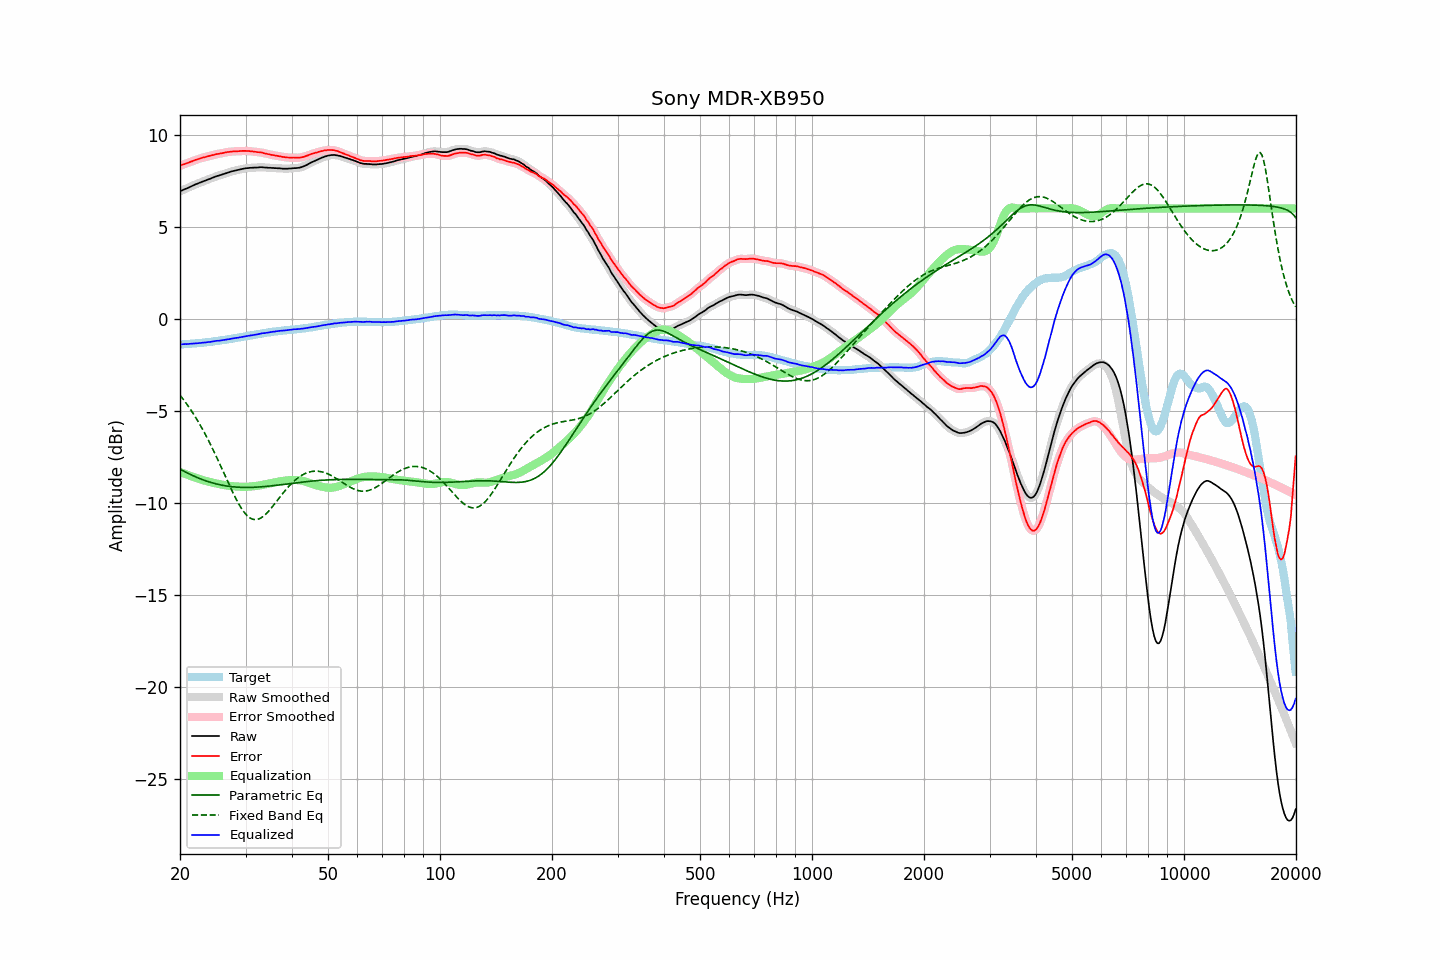

Source data for this figure (header and first rows):
frequency, raw, error, smoothed, error_smoothed, equalization, parametric_eq, fixed_band_eq, equalized_raw, equalized_smoothed, target
20.00, 6.93, 8.31, 6.93, 8.32, -8.31, -8.16, -4.14, -1.39, -1.39, -1.39
20.20, 6.97, 8.35, 6.97, 8.35, -8.35, -8.21, -4.25, -1.38, -1.38, -1.39
20.40, 7.01, 8.38, 7.01, 8.38, -8.38, -8.25, -4.36, -1.37, -1.38, -1.38
20.61, 7.05, 8.41, 7.04, 8.41, -8.42, -8.30, -4.48, -1.37, -1.37, -1.37
20.81, 7.08, 8.44, 7.08, 8.44, -8.45, -8.34, -4.60, -1.37, -1.37, -1.37
21.02, 7.12, 8.47, 7.12, 8.48, -8.48, -8.39, -4.72, -1.36, -1.36, -1.36
21.23, 7.16, 8.51, 7.16, 8.51, -8.51, -8.43, -4.85, -1.36, -1.36, -1.36
21.44, 7.20, 8.54, 7.20, 8.54, -8.55, -8.47, -4.98, -1.35, -1.35, -1.35
21.66, 7.24, 8.57, 7.24, 8.58, -8.58, -8.51, -5.11, -1.34, -1.34, -1.34
21.87, 7.28, 8.61, 7.28, 8.61, -8.61, -8.55, -5.25, -1.33, -1.33, -1.34
22.09, 7.32, 8.64, 7.32, 8.64, -8.64, -8.59, -5.39, -1.32, -1.33, -1.33
22.31, 7.35, 8.66, 7.35, 8.67, -8.67, -8.63, -5.53, -1.32, -1.32, -1.32
22.54, 7.39, 8.70, 7.39, 8.70, -8.70, -8.66, -5.68, -1.31, -1.31, -1.32
22.76, 7.42, 8.72, 7.42, 8.73, -8.73, -8.70, -5.83, -1.31, -1.30, -1.31
22.99, 7.46, 8.75, 7.45, 8.75, -8.75, -8.73, -5.99, -1.29, -1.30, -1.30
23.22, 7.49, 8.77, 7.49, 8.77, -8.78, -8.76, -6.15, -1.29, -1.29, -1.29
23.45, 7.52, 8.79, 7.52, 8.80, -8.80, -8.79, -6.31, -1.28, -1.28, -1.28
23.69, 7.56, 8.82, 7.55, 8.82, -8.82, -8.82, -6.48, -1.27, -1.27, -1.27
23.92, 7.59, 8.84, 7.59, 8.85, -8.85, -8.85, -6.65, -1.26, -1.26, -1.26
24.16, 7.62, 8.86, 7.62, 8.87, -8.87, -8.88, -6.82, -1.25, -1.25, -1.25
24.40, 7.66, 8.89, 7.66, 8.89, -8.89, -8.90, -7.00, -1.23, -1.23, -1.24
24.65, 7.69, 8.90, 7.69, 8.91, -8.91, -8.93, -7.18, -1.22, -1.22, -1.22
24.89, 7.73, 8.93, 7.73, 8.93, -8.93, -8.95, -7.37, -1.20, -1.20, -1.21
25.14, 7.76, 8.95, 7.75, 8.95, -8.95, -8.97, -7.55, -1.19, -1.19, -1.20
25.39, 7.78, 8.96, 7.78, 8.97, -8.97, -8.99, -7.74, -1.19, -1.18, -1.19
25.65, 7.81, 8.98, 7.81, 8.98, -8.98, -9.01, -7.93, -1.18, -1.18, -1.18
25.91, 7.84, 8.99, 7.84, 9.00, -9.00, -9.03, -8.12, -1.16, -1.17, -1.16
26.16, 7.87, 9.01, 7.87, 9.02, -9.02, -9.05, -8.32, -1.15, -1.15, -1.15
26.43, 7.90, 9.03, 7.90, 9.03, -9.03, -9.06, -8.51, -1.14, -1.14, -1.14
26.69, 7.93, 9.05, 7.93, 9.05, -9.05, -9.08, -8.70, -1.12, -1.12, -1.13
26.96, 7.96, 9.06, 7.96, 9.06, -9.06, -9.09, -8.90, -1.10, -1.11, -1.11
27.23, 7.98, 9.07, 7.98, 9.08, -9.07, -9.10, -9.09, -1.10, -1.09, -1.10
27.50, 8.01, 9.08, 8.01, 9.08, -9.08, -9.11, -9.27, -1.08, -1.08, -1.08
27.77, 8.03, 9.09, 8.03, 9.09, -9.09, -9.12, -9.45, -1.06, -1.06, -1.07
28.05, 8.05, 9.09, 8.05, 9.10, -9.10, -9.13, -9.63, -1.05, -1.05, -1.05
28.33, 8.07, 9.10, 8.07, 9.10, -9.10, -9.14, -9.80, -1.04, -1.04, -1.04
28.62, 8.09, 9.10, 8.09, 9.11, -9.11, -9.14, -9.97, -1.02, -1.02, -1.02
28.90, 8.11, 9.11, 8.11, 9.11, -9.11, -9.15, -10.12, -1.01, -1.01, -1.01
29.19, 8.13, 9.11, 8.13, 9.12, -9.12, -9.15, -10.26, -0.99, -0.99, -0.99
29.48, 8.15, 9.12, 8.15, 9.12, -9.12, -9.15, -10.39, -0.97, -0.97, -0.98
29.78, 8.17, 9.12, 8.16, 9.12, -9.12, -9.16, -10.51, -0.95, -0.96, -0.96
30.08, 8.18, 9.12, 8.18, 9.12, -9.12, -9.16, -10.62, -0.94, -0.94, -0.95
30.38, 8.19, 9.11, 8.19, 9.12, -9.12, -9.16, -10.70, -0.93, -0.93, -0.93
30.68, 8.20, 9.11, 8.20, 9.11, -9.11, -9.15, -10.78, -0.91, -0.91, -0.92
30.99, 8.21, 9.10, 8.21, 9.10, -9.10, -9.15, -10.83, -0.90, -0.90, -0.90
31.30, 8.21, 9.09, 8.21, 9.10, -9.10, -9.15, -10.87, -0.89, -0.88, -0.89
31.61, 8.22, 9.08, 8.21, 9.08, -9.09, -9.15, -10.90, -0.87, -0.87, -0.87
31.93, 8.22, 9.07, 8.22, 9.07, -9.08, -9.14, -10.90, -0.86, -0.86, -0.86
32.24, 8.22, 9.05, 8.22, 9.06, -9.06, -9.14, -10.89, -0.85, -0.84, -0.84
32.57, 8.23, 9.05, 8.23, 9.05, -9.05, -9.13, -10.87, -0.82, -0.82, -0.83
32.89, 8.24, 9.04, 8.23, 9.04, -9.04, -9.13, -10.83, -0.80, -0.80, -0.81
33.22, 8.24, 9.03, 8.23, 9.03, -9.02, -9.12, -10.78, -0.78, -0.79, -0.80
33.55, 8.23, 9.00, 8.23, 9.01, -9.01, -9.11, -10.71, -0.78, -0.78, -0.78
33.89, 8.22, 8.98, 8.22, 8.98, -8.99, -9.10, -10.63, -0.77, -0.77, -0.77
34.23, 8.22, 8.96, 8.21, 8.96, -8.97, -9.10, -10.55, -0.75, -0.75, -0.75
34.57, 8.21, 8.94, 8.21, 8.95, -8.95, -9.09, -10.46, -0.74, -0.74, -0.74
34.92, 8.21, 8.93, 8.21, 8.93, -8.93, -9.08, -10.36, -0.72, -0.72, -0.73
35.27, 8.20, 8.90, 8.20, 8.91, -8.91, -9.07, -10.25, -0.71, -0.71, -0.71
35.62, 8.20, 8.89, 8.20, 8.89, -8.89, -9.06, -10.14, -0.70, -0.70, -0.70
35.97, 8.19, 8.87, 8.19, 8.88, -8.88, -9.05, -10.03, -0.69, -0.69, -0.69
... 635 more rows
